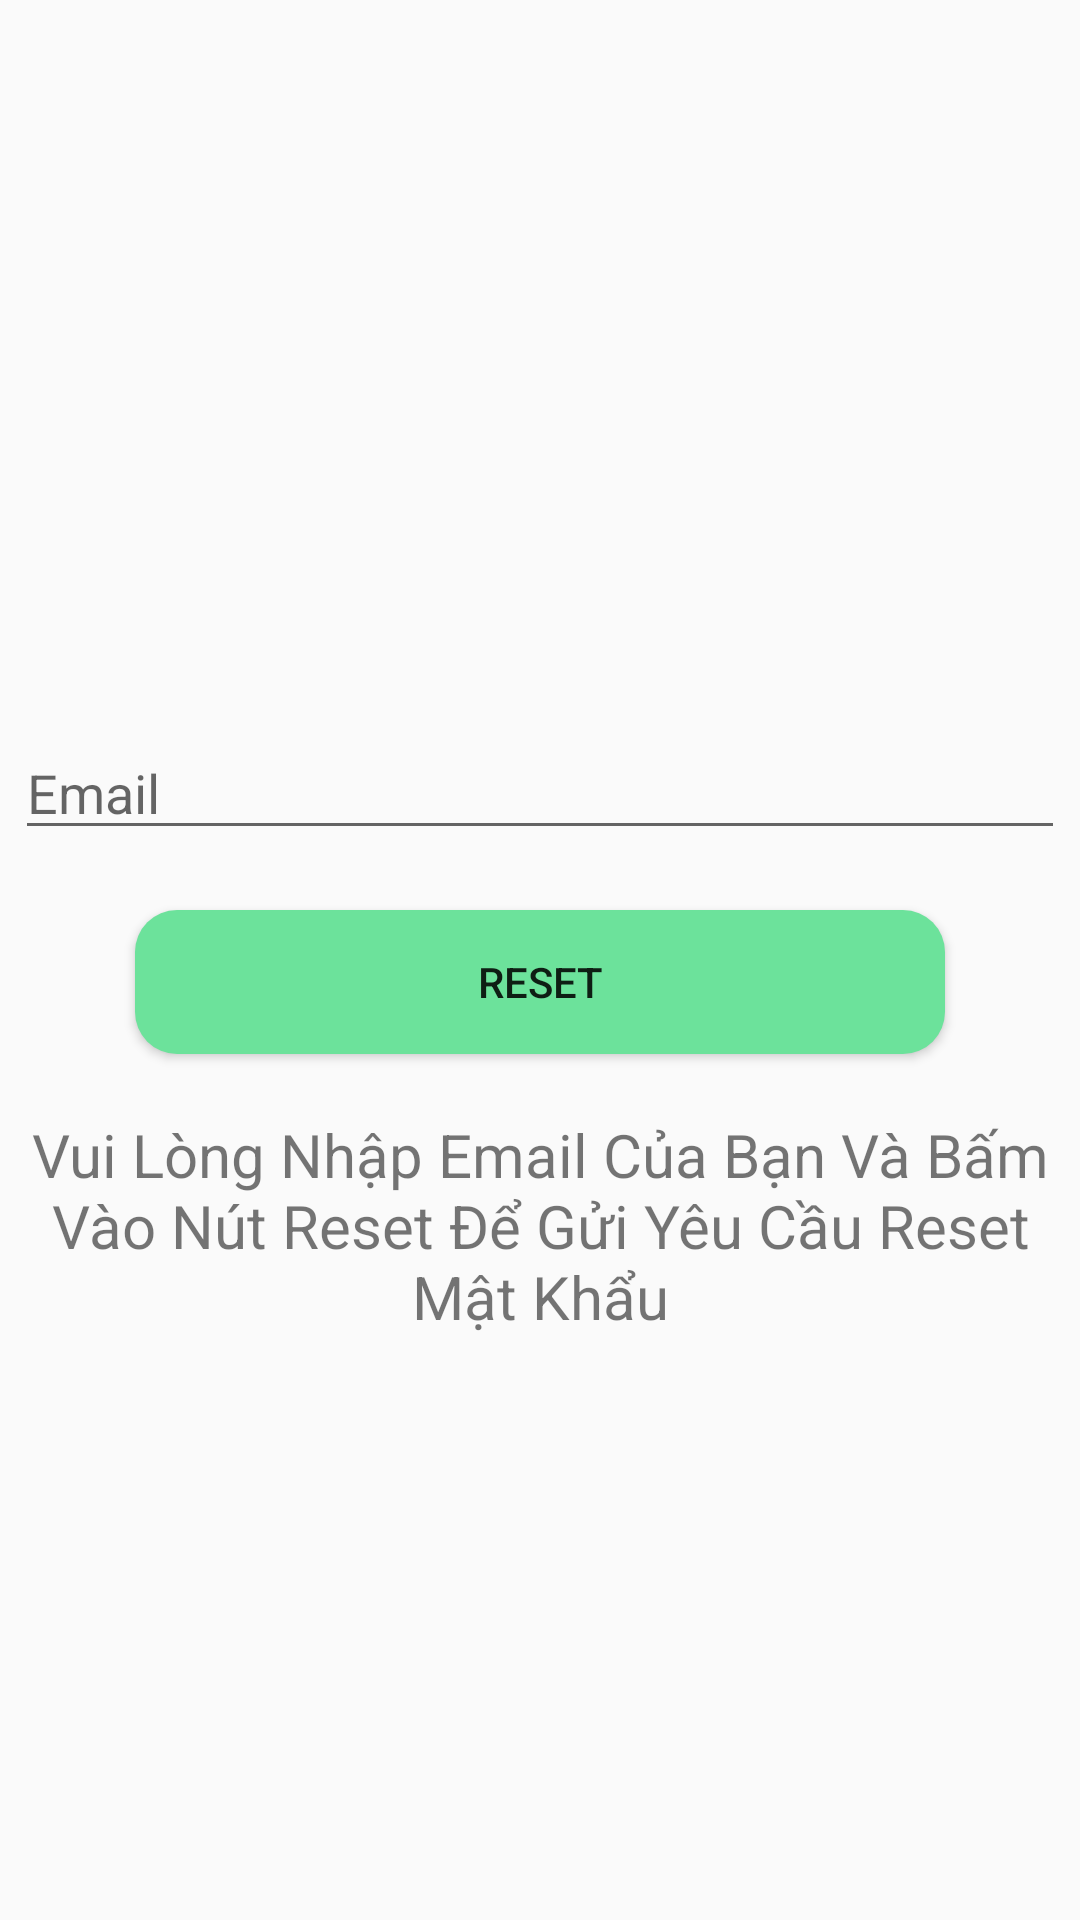

Reconstruct the res/layout file that produces this screen, plus the resources it refers to.
<!-- AndroidManifest.xml: application theme AppTheme -->
<!-- res/layout/activity_reset_pass.xml -->
<?xml version="1.0" encoding="utf-8"?>
<LinearLayout xmlns:android="http://schemas.android.com/apk/res/android"
    xmlns:app="http://schemas.android.com/apk/res-auto"
    xmlns:tools="http://schemas.android.com/tools"
    android:layout_width="match_parent"
    android:layout_height="match_parent"
    android:orientation="vertical"
    android:gravity="center"
    tools:context=".UI.ResetPassActivity">

    <android.support.design.widget.TabLayout
        android:id="@+id/tl2"
        android:layout_width="match_parent"
        android:layout_height="wrap_content"
        app:tabIndicatorColor="@color/black"
        app:tabMode="fixed"
        app:tabSelectedTextColor="@android:color/holo_blue_bright"
        app:tabTextColor="@android:color/holo_orange_light">

    </android.support.design.widget.TabLayout>




    <EditText
        android:id="@+id/edtEmailReset"
        android:layout_width="350dp"
        android:hint="Email"
        android:layout_height="wrap_content"/>

    <Button
        android:layout_width="wrap_content"
        android:layout_marginTop="20dp"
        android:text="Reset"
           android:onClick="resetPass"
        android:layout_gravity="center"
        android:background="@drawable/buttonshape"
        android:layout_height="wrap_content"/>

    <TextView
        android:layout_marginTop="20dp"
        android:layout_width="wrap_content"
        android:text="@string/textFogot"
        android:textAllCaps="false"
        android:textSize="20dp"
        android:textAlignment="center"
        android:layout_height="wrap_content"/>

</LinearLayout>
<!-- resources referenced by this layout -->
<resources>
  <color name="black">#0f100f</color>
  <!-- drawable buttonshape (drawable) -->
  <?xml version="1.0" encoding="utf-8"?>
  <shape xmlns:android="http://schemas.android.com/apk/res/android" android:shape="rectangle" >
      <corners
          android:radius="14dp"
          />
      <gradient
          android:angle="45"
          android:centerX="35%"
          android:centerColor="#6CE29B"
          android:startColor="#6CE29B"
          android:endColor="#6CE29B"
          android:type="linear"
          />
      <padding
          android:left="0dp"
          android:top="0dp"
          android:right="0dp"
          android:bottom="0dp"
          />
      <size
          android:width="270dp"
          android:height="48dp"
          />
  </shape>
  <string name="textFogot">Vui Lòng Nhập Email Của Bạn Và Bấm Vào
          Nút Reset Để Gửi Yêu Cầu Reset Mật Khẩu</string>
  <style name="AppTheme" parent="Theme.AppCompat.Light.DarkActionBar">
          
          <item name="colorPrimary">@color/colorPrimary</item>
          <item name="colorPrimaryDark">@color/colorPrimaryDark</item>
          <item name="colorAccent">@color/colorAccent</item>
      </style>
  <color name="colorPrimary">#008577</color>
  <color name="colorPrimaryDark">#00574B</color>
  <color name="colorAccent">#D81B60</color>
</resources>
